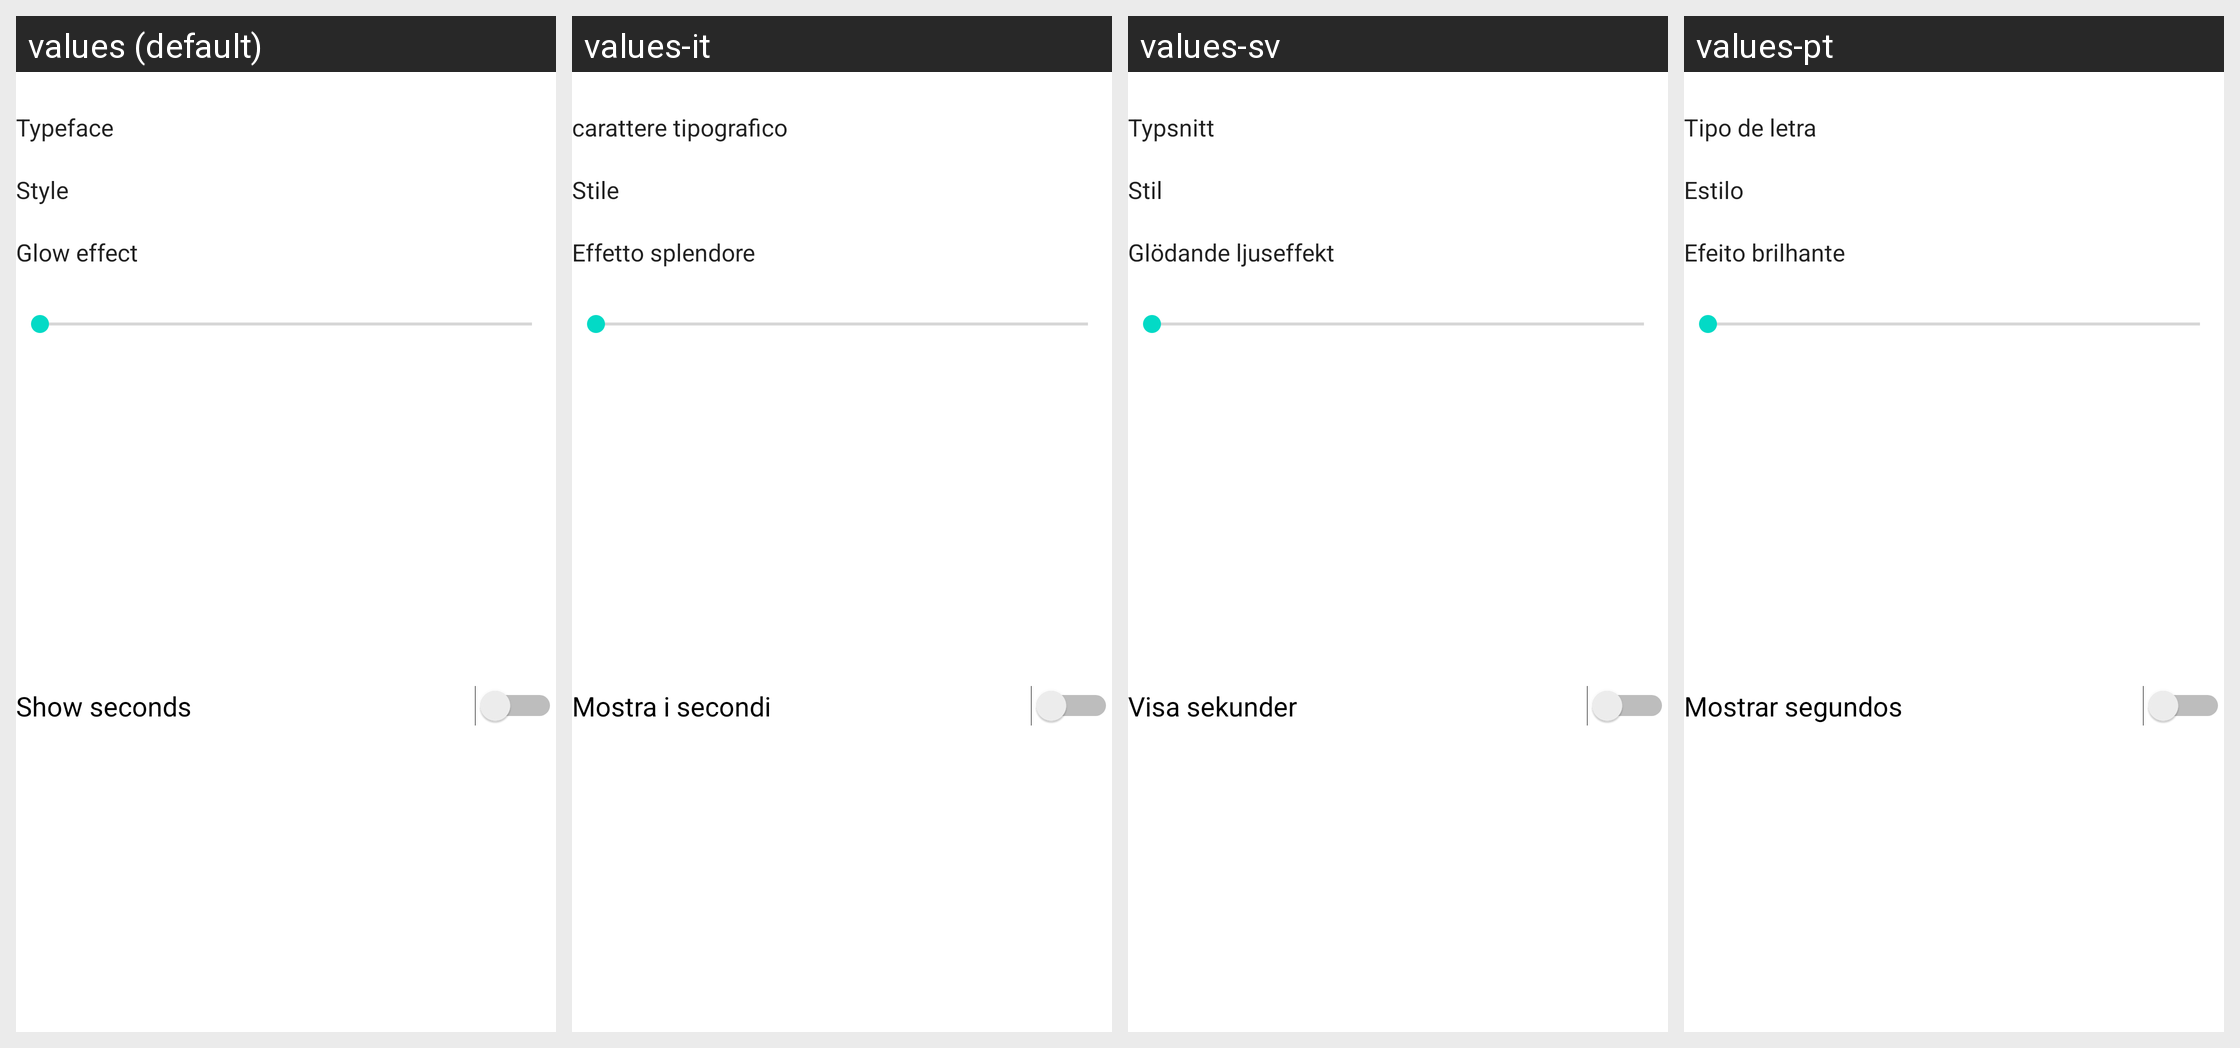

This grid shows one Android layout under several languages. Give, for every string resource on the screen, its name, the default text and each shown locale's text.
Android screen res/layout/custom_digital_clock_preferences_layout3.xml rendered under 4 locales, left to right: values (default), values-it, values-sv, values-pt. Device: Nexus 5 (rendered at 1080×1920; each locale shown at half size, 540×960, under a caption strip naming it); theme Theme.MaterialComponents.DayNight.NoActionBar.
Other locales in the repository, not shown: values-ar, values-ca, values-cs, values-da, values-de, values-el, values-es, values-es-rAR, values-eu, values-fa, values-fi, values-fr, values-he, values-hr, values-hu, values-ja, values-jv, values-ko, values-nb, values-nl, values-pl, values-pt-rBR, values-ro, values-ru, values-sk, values-sl, values-sr, values-th, values-tr, values-uk, values-vi, values-zh.
Strings drawn on this screen, with the default value and each locale's value (text and hints the layout hard-codes, and strings that could not be matched under every locale, appear in the picture but are not listed):

typeface
  values: Typeface
  values-it: carattere tipografico
  values-sv: Typsnitt
  values-pt: Tipo de letra

style
  values: Style
  values-it: Stile
  values-sv: Stil
  values-pt: Estilo

decoration_glow_effect
  values: Glow effect
  values-it: Effetto splendore
  values-sv: Glödande ljuseffekt
  values-pt: Efeito brilhante

show_seconds
  values: Show seconds
  values-it: Mostra i secondi
  values-sv: Visa sekunder
  values-pt: Mostrar segundos
